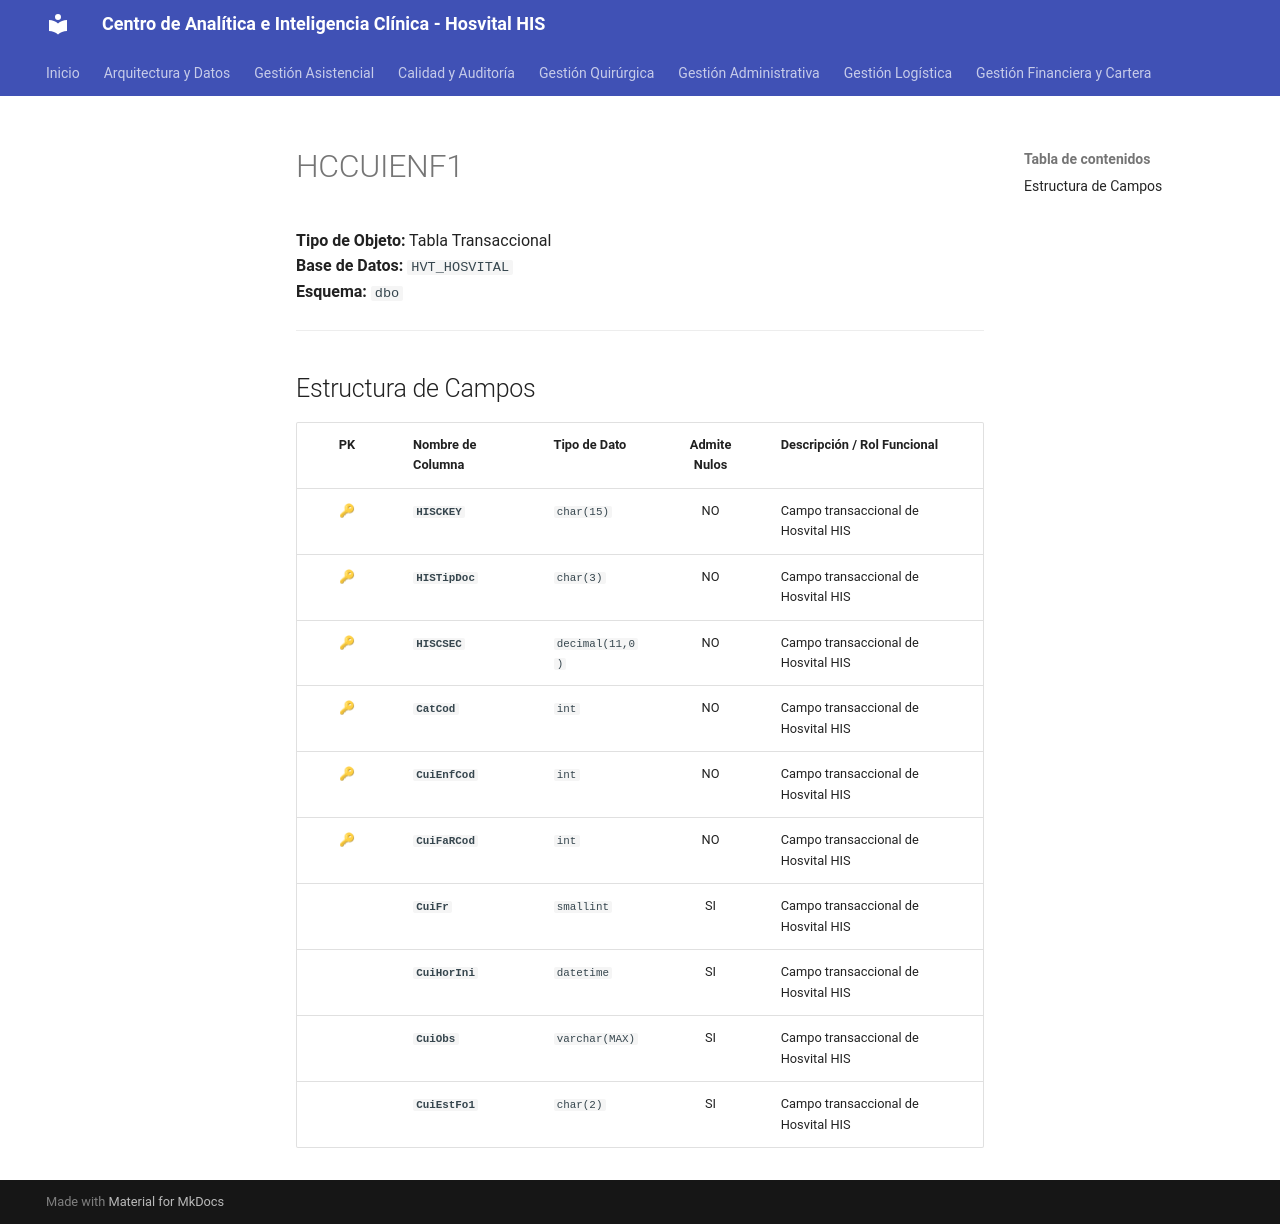

repository: SoporteSaludtech/superset-docs · page: diccionario-general/HCCUIENF1/index.html · generator: mkdocs

# HCCUIENF1

**Tipo de Objeto:** Tabla Transaccional  
**Base de Datos:** `HVT_HOSVITAL`  
**Esquema:** `dbo`

---

## Estructura de Campos

| PK | Nombre de Columna | Tipo de Dato | Admite Nulos | Descripción / Rol Funcional |
| :-: | :--- | :--- | :-: | :--- |
| 🔑 | **`HISCKEY`** | `char(15)` | NO | Campo transaccional de Hosvital HIS |
| 🔑 | **`HISTipDoc`** | `char(3)` | NO | Campo transaccional de Hosvital HIS |
| 🔑 | **`HISCSEC`** | `decimal(11,0)` | NO | Campo transaccional de Hosvital HIS |
| 🔑 | **`CatCod`** | `int` | NO | Campo transaccional de Hosvital HIS |
| 🔑 | **`CuiEnfCod`** | `int` | NO | Campo transaccional de Hosvital HIS |
| 🔑 | **`CuiFaRCod`** | `int` | NO | Campo transaccional de Hosvital HIS |
|  | **`CuiFr`** | `smallint` | SI | Campo transaccional de Hosvital HIS |
|  | **`CuiHorIni`** | `datetime` | SI | Campo transaccional de Hosvital HIS |
|  | **`CuiObs`** | `varchar(MAX)` | SI | Campo transaccional de Hosvital HIS |
|  | **`CuiEstFo1`** | `char(2)` | SI | Campo transaccional de Hosvital HIS |
